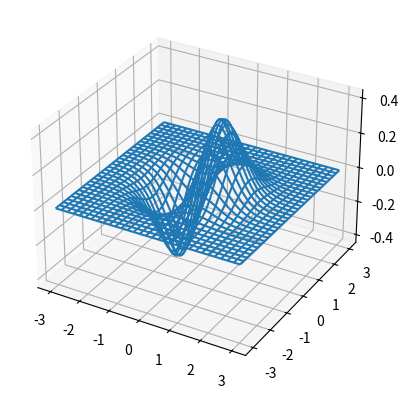

Generate this figure with matplotlib:
import matplotlib.pyplot as plt
import numpy as np

x1_array = np.linspace(-3, 3, 301)
x2_array = np.linspace(-3, 3, 301)
xx1, xx2 = np.meshgrid(x1_array, x2_array)


ff = xx1 * np.exp(-xx1**2 - xx2**2)

fig = plt.figure()
ax = fig.add_subplot(projection='3d')

# 绘制二元函数网格曲面
ax.plot_wireframe(xx1, xx2, ff, rstride=10, cstride=10)

plt.show()
